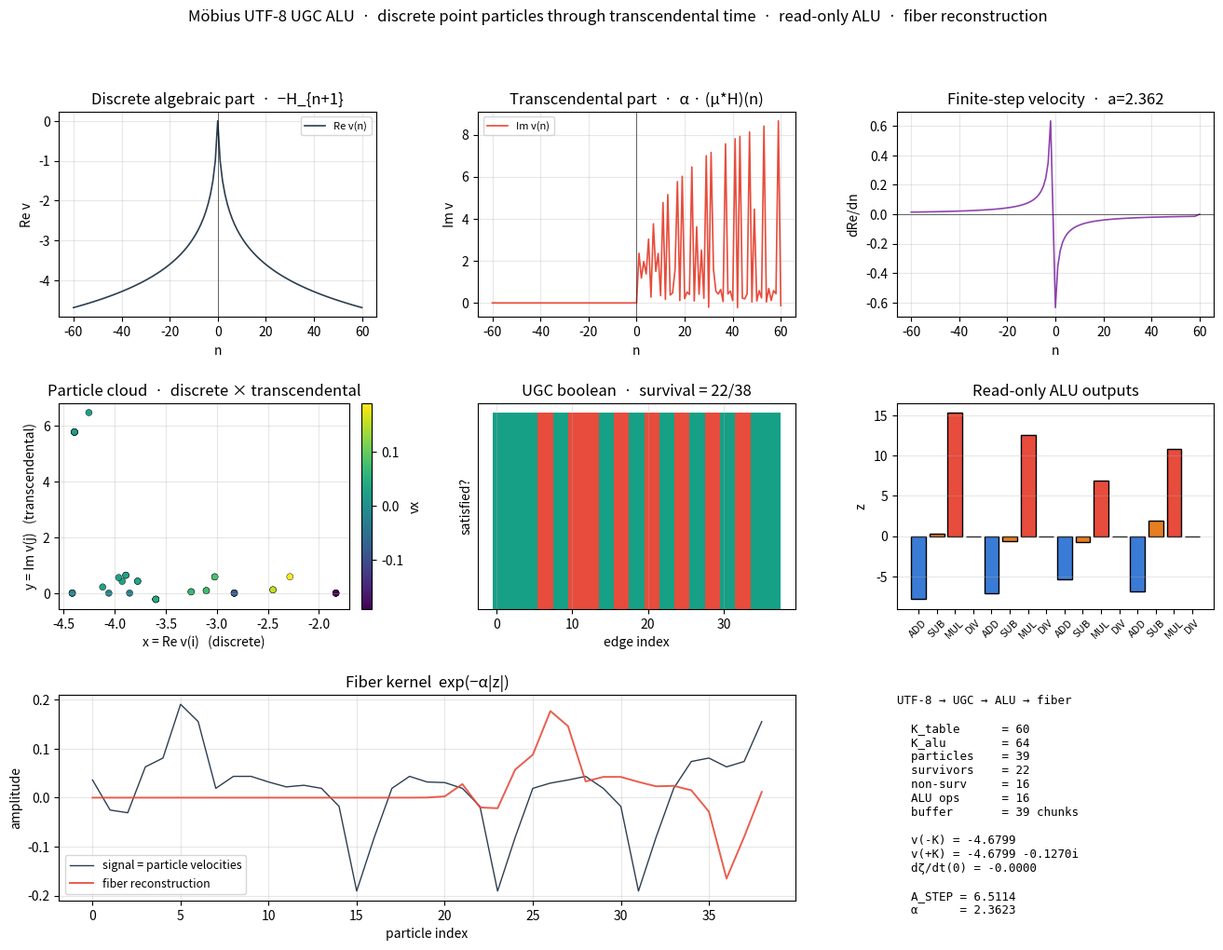

Recreate this plot in Python.
#!/usr/bin/env python3
"""
mobius_utf8_ugc_alu.py
======================
UTF-8 bytes → discrete/transcendental split → UGC boolean satisfaction
→ read-only ALU → fiber reconstruction.

Concepts
--------
UTF-8 signed-index table   (from n_k_div_finitestep_convergence.py)
    v(-n) = -H_{n+1}                        discrete algebraic (real)
    v(+n) = -H_{n+1} + i·α·(μ*H)(n)         transcendental (imaginary)
    v(0)  = 0

Discrete point particles through transcendental time
    x(i, j) = Re(v(i))          discrete position
    y(i, j) = Im(v(j))          transcendental time
    vx(i)   = dRe/dn            finite-step velocity  (a = α/0.3628)
    ζ'(t)   = spectral derivative  (modulates the transcendental rate)

UGC boolean satisfaction
    edge (a, b) survives iff  g(a,b) ≥ τ  AND  σ(a) = σ(b)

Read-only ALU                 (from alu_finite_step.py)
    input via MOSB buffer     (from server_nodes_dns_buffer_read_only.py)
    ADD / SUB / MUL / DIV via reconstruction coupling

Fiber reconstruction         (from quantum_geo_location_OK.py)
    H(z) = exp(-α|z|)
"""

from __future__ import annotations
import hashlib
import math
import struct
import time
from dataclasses import dataclass, field
from typing import Dict, List, Optional, Tuple

import numpy as np
import matplotlib.pyplot as plt
from matplotlib.gridspec import GridSpec


# ============================================================
#  Constants
# ============================================================
PI         = math.pi
E          = math.e
ALPHA      = 1.0 / (PI - E)                   # ≈ 2.362338
ALPHA_ASYM = 0.3628
A_STEP     = ALPHA / ALPHA_ASYM               # ≈ 6.511
GAMMA      = 0.5772156649015329
K_DEFAULT  = 60


# ============================================================
#  1.  Möbius sieve + harmonic numbers + convolution
# ============================================================
def mobius_sieve(K: int) -> np.ndarray:
    mu = np.zeros(K + 1, dtype=np.int8)
    if K >= 1:
        mu[1] = 1
    primes, is_comp = [], np.zeros(K + 1, dtype=bool)
    for i in range(2, K + 1):
        if not is_comp[i]:
            primes.append(i); mu[i] = -1
        for p in primes:
            if i * p > K: break
            is_comp[i * p] = True
            if i % p == 0:
                mu[i * p] = 0; break
            mu[i * p] = -mu[i]
    return mu


def harmonic_numbers(K: int) -> np.ndarray:
    H = np.zeros(K + 1, dtype=float)
    if K >= 1:
        H[1] = 1.0
    for n in range(2, K + 1):
        H[n] = H[n - 1] + 1.0 / n
    return H


def mu_convolution_H(K: int):
    """F = μ * H, computed in O(K log K)."""
    mu = mobius_sieve(K)
    H  = harmonic_numbers(K)
    F  = np.zeros(K + 1, dtype=float)
    for d in range(1, K + 1):
        if mu[d] == 0:
            continue
        md = int(mu[d])
        for m in range(1, K // d + 1):
            F[d * m] += md * H[m]
    return F, mu, H


# ============================================================
#  2.  UTF-8 signed-index table
# ============================================================
def utf8_byte_to_signed_index(b: int, K: int) -> int:
    """b ∈ [0,255] → n ∈ [-K,K]  (skip 0)."""
    n = -K + int(round(2 * K * b / 255.0))
    return n if n != 0 else 1


def signed_value(n: int, H: np.ndarray, F: np.ndarray,
                 alpha: float = ALPHA) -> complex:
    """v(n) with discrete real + transcendental imaginary parts."""
    if n == 0:
        return 0.0 + 0.0j
    a = abs(n)
    real = -(float(H[a]) if a < H.size else math.log(a) + GAMMA)
    if n < 0:
        return complex(real, 0.0)
    imag = alpha * (float(F[a]) if a < F.size else 0.0)
    return complex(real, imag)


@dataclass
class UTF8Table:
    K: int
    H: np.ndarray
    F: np.ndarray
    mu: np.ndarray
    v: np.ndarray                        # signed values, n = -K..K

    @classmethod
    def build(cls, K: int = K_DEFAULT) -> "UTF8Table":
        F, mu, H = mu_convolution_H(K + 1)
        ns = np.arange(-K, K + 1)
        v = np.array([signed_value(int(n), H, F) for n in ns])
        return cls(K=K, H=H, F=F, mu=mu, v=v)

    def real_part(self, n: int) -> float:
        return float(self.v[n + self.K].real)

    def imag_part(self, n: int) -> float:
        return float(self.v[n + self.K].imag)

    def dreal_dn(self, n: int, step: float = ALPHA) -> float:
        """Forward finite-step derivative of the discrete part."""
        n_lo = max(-self.K, min(self.K, int(round(n))))
        n_hi = max(-self.K, min(self.K, int(round(n + step))))
        return (self.real_part(n_hi) - self.real_part(n_lo)) / step

    # ---------- spectral derivative dζ/dt ----------
    def dζ_dt(self, t: float, coeffs: Optional[np.ndarray] = None) -> float:
        """
        dζ/dt = -Σ_{j≠0} (j/α) Re(C_j e^{ijt/α})

        If no coefficients given, C_j = v(j).
        """
        if coeffs is None:
            coeffs = self.v
        K = self.K
        j = np.arange(-K, K + 1)
        jnz = j[j != 0]
        Cj = coeffs[jnz + K]
        phases = jnz * t / ALPHA
        return float(-np.sum((jnz / ALPHA) * np.real(Cj * np.exp(1j * phases))))


# ============================================================
#  3.  Discrete point particles through transcendental time
# ============================================================
@dataclass
class DiscreteParticle:
    """
    A discrete point particle at (i, j):

        x  =  Re(v(i))     discrete position
        y  =  Im(v(j))     transcendental time
        vx =  dRe/dn(i)    finite-step velocity
        zt =  dζ/dt        local spectral rate
    """
    i: int
    j: int
    x: float
    y: float
    vx: float
    zt: float

    @classmethod
    def from_table(cls, table: UTF8Table, i: int, j: int,
                   t: float = 0.0) -> "DiscreteParticle":
        return cls(
            i=i, j=j,
            x=table.real_part(i),
            y=table.imag_part(j),
            vx=table.dreal_dn(i),
            zt=table.dζ_dt(t),
        )

    @property
    def theta(self) -> float:
        """Phase in the (discrete, transcendental) plane."""
        return math.atan2(self.y, self.x)

    def __repr__(self):
        return (f"P(i={self.i:>3d}, j={self.j:>3d})  "
                f"x={self.x:+.4f}  y={self.y:+.4f}  "
                f"vx={self.vx:+.4f}")


def build_particle_cloud(table: UTF8Table,
                         stream: bytes) -> List[DiscreteParticle]:
    """Each byte → particle at (i, j)."""
    K = table.K
    particles = []
    for b in stream:
        i = utf8_byte_to_signed_index(b, K)
        j = (i + 1) % (2 * K + 1) - K
        if j == 0:
            j = -1
        particles.append(DiscreteParticle.from_table(table, i, j))
    return particles


# ============================================================
#  4.  μ-gated vector per particle
# ============================================================
def particle_vector(p: DiscreteParticle, K: int,
                    mu: np.ndarray) -> np.ndarray:
    """
        v_p(n) = μ(n) · cos(A_STEP n²/K) · e^{i θ_p}

    where θ_p = atan2(y, x) is the particle's transcendental phase.
    """
    n = np.arange(K)
    mu_arr = np.array([float(mu[k]) if k < len(mu) else 0.0
                       for k in range(K)])
    chirp = np.cos(A_STEP * n * n / K)
    theta = p.theta
    return mu_arr * chirp * complex(math.cos(theta), math.sin(theta))


def cross_coupling(va: np.ndarray, vb: np.ndarray) -> float:
    """Normalized cross-coupling |⟨va, vb⟩| / (‖va‖ · ‖vb‖)."""
    na = float(np.linalg.norm(va))
    nb = float(np.linalg.norm(vb))
    if na < 1e-12 or nb < 1e-12:
        return 0.0
    return float(abs(np.vdot(va, vb)) / (na * nb))


# ============================================================
#  5.  UGC boolean satisfaction
# ============================================================
def ugc_label(phase: float, k: int) -> int:
    return int(round(k * phase / (2 * PI))) % k


def ugc_satisfied(va: np.ndarray, vb: np.ndarray,
                  k: int, threshold: float = 0.3) -> bool:
    """
    Edge (a, b) survives iff:
        1. cross-coupling ≥ threshold
        2. quantized labels match  σ(a) = σ(b)
    """
    g = cross_coupling(va, vb)
    if g < threshold:
        return False
    phi_a = math.atan2(va.imag.sum(), va.real.sum())
    phi_b = math.atan2(vb.imag.sum(), vb.real.sum())
    return ugc_label(phi_a, k) == ugc_label(phi_b, k)


def ugc_survivors(particles: List[DiscreteParticle],
                  K: int, mu: np.ndarray, k: int,
                  threshold: float = 0.3
                  ) -> Tuple[List[int], List[int]]:
    """Return (survivors, non-survivors) as index lists."""
    N = len(particles)
    vecs = [particle_vector(p, K, mu) for p in particles]
    surv, non = [], []
    for i in range(N - 1):
        (surv if ugc_satisfied(vecs[i], vecs[i + 1], k, threshold)
         else non).append(i)
    return surv, non


# ============================================================
#  6.  Read-only buffer + ALU  (from alu_finite_step.py)
# ============================================================
MAGIC = b"MOSB"
HEADER_FMT = ">4sIQQddd"
HEADER_SIZE = struct.calcsize(HEADER_FMT)


class ReadOnlyBuffer:
    """MOSB-framed read-only buffer."""
    def __init__(self, K: int):
        self.K = K
        self.data = bytearray()
        self.chunks: List[Tuple[int, int, float, float, float]] = []
        self._cid = 0

    @staticmethod
    def _supertrace(payload: bytes) -> float:
        S = 0.0
        for t, b in enumerate(payload):
            v = (b - 128) / 128.0
            S += v if (t % 2 == 0) else -v
        return S

    @staticmethod
    def _entropy_mass(S: float, n: int) -> Tuple[float, float]:
        if S == 0.0 or n <= 0:
            return 0.0, 0.0
        p = min(abs(S) / n, 0.9999)
        H = -ALPHA * p * math.log(p)
        return H, abs(S) * math.exp(-H)

    def append(self, payload: bytes) -> int:
        n = len(payload)
        S = self._supertrace(payload)
        H, m = self._entropy_mass(S, n)
        cid = self._cid
        self._cid += 1
        hdr = struct.pack(HEADER_FMT, MAGIC, self.K, n, cid, S, H, m)
        start = len(self.data)
        self.data.extend(hdr + payload)
        self.chunks.append((start, start + HEADER_SIZE + n, S, H, m))
        return cid

    def read(self, cid: int
             ) -> Optional[Tuple[bytes, float, float, float]]:
        if cid < 0 or cid >= len(self.chunks):
            return None
        start, end, *_ = self.chunks[cid]
        blob = bytes(self.data[start:end])
        magic, K, n, cid_stored, S, H, m = struct.unpack(
            HEADER_FMT, blob[:HEADER_SIZE])
        if magic != MAGIC or K != self.K or cid_stored != cid:
            return None
        payload = blob[HEADER_SIZE:HEADER_SIZE + n]
        S_check = self._supertrace(payload)
        if abs(S_check - S) > 1e-9:
            return None
        return payload, S, H, m


class ReadOnlyALU:
    """
    ALU ops via reconstruction-coupled convolution.

    Universal finite step:
        A_STEP = α / 0.3628 ≈ 6.511
    """
    def __init__(self, K: int = 64):
        self.K = K
        self.a = A_STEP
        self.mu = mobius_sieve(K)
        self.idx = np.arange(K)
        self.gate = (self.mu[1:K + 1] != 0).astype(float)
        self.w = self.gate * np.cos(self.a * self.idx * self.idx / K)
        self.w_sq = self.w ** 2
        self.w_norm = float(np.dot(self.w, self.w))

    def _read(self, buf: ReadOnlyBuffer, cid: int) -> Tuple[float, float]:
        chunk = buf.read(cid)
        if chunk is None:
            return 0.0, 0.0
        payload = chunk[0]
        if len(payload) >= 16:
            x, y = struct.unpack(">dd", payload[:16])
        elif len(payload) >= 8:
            x = struct.unpack(">d", payload[:8])[0]
            y = 0.0
        else:
            x, y = 0.0, 0.0
        return x, y

    def reg2sig(self, x: float) -> np.ndarray:
        return float(x) * self.w

    def travel(self, s: np.ndarray) -> np.ndarray:
        ds = np.abs(np.diff(s, prepend=s[0]))
        return np.cumsum(ds) + 1e-9

    def recon_coupling(self, sx, sy) -> np.ndarray:
        Lx = self.travel(sx); Ly = self.travel(sy)
        L_ref = 0.5 * (Lx[-1] + Ly[-1]) + 1e-9
        return np.clip(np.sqrt(np.outer(Lx, Ly)) / L_ref, 0.0, 1.0)

    # ---------- exact ops ----------
    def ADD(self, x, y):
        sx, sy = self.reg2sig(x), self.reg2sig(y)
        kd = self.recon_coupling(sx, sy).diagonal()
        s_out = kd * (sx + sy)
        num = float(np.dot(s_out, self.w))
        den = float(np.dot(kd, self.w_sq))
        return num / den if den > 1e-12 else 0.0

    def SUB(self, x, y):
        sx, sy = self.reg2sig(x), self.reg2sig(y)
        kd = self.recon_coupling(sx, sy).diagonal()
        s_out = kd * (sx - sy)
        num = float(np.dot(s_out, self.w))
        den = float(np.dot(kd, self.w_sq))
        return num / den if den > 1e-12 else 0.0

    def MUL(self, x, y):
        sx, sy = self.reg2sig(x), self.reg2sig(y)
        Kc = self.recon_coupling(sx, sy)
        G = Kc * np.outer(sx, sy)
        s_out = G @ self.w
        num = float(np.dot(s_out, self.w))
        den = float(np.dot(self.w_sq, Kc @ self.w_sq))
        return num / den if den > 1e-12 else 0.0

    def DIV(self, x, y):
        if abs(y) < 1e-9:
            return float('inf') * np.sign(x)
        sx, sy = self.reg2sig(x), self.reg2sig(y)
        Kc = self.recon_coupling(sx, sy)
        sy_inv = np.where(np.abs(sy) > 1e-9, 1.0 / sy, 0.0)
        s_out = (Kc * np.outer(sx, sy_inv)) @ (sy * self.w)
        num = float(np.dot(s_out, self.w))
        den = float(np.dot(self.w_sq, Kc @ self.w))
        return num / den if den > 1e-12 else 0.0

    def dispatch(self, buf: ReadOnlyBuffer,
                 cid_x: int, cid_y: int, op: str) -> Dict:
        x, _ = self._read(buf, cid_x)
        y, _ = self._read(buf, cid_y)
        fn = {"ADD": self.ADD, "SUB": self.SUB,
              "MUL": self.MUL, "DIV": self.DIV}.get(op)
        z = fn(x, y) if fn else 0.0
        return dict(op=op, x=x, y=y, z=z,
                    cid_x=cid_x, cid_y=cid_y)


# ============================================================
#  7.  Fiber kernel  (from quantum_geo_location_OK.py)
# ============================================================
def fiber_kernel(width: int, alpha: float = ALPHA) -> np.ndarray:
    x = np.arange(-width // 2, width // 2)
    h = np.exp(-alpha * np.abs(x))
    return h / h.sum()


def fiber_propagate(signal: np.ndarray,
                    width: int = 41) -> np.ndarray:
    h = fiber_kernel(width)
    L = len(signal)
    N = 1 << (2 * L - 1).bit_length()
    sig_pad = np.pad(signal, (0, N - L))
    ker_pad = np.pad(h, (0, N - len(h)))
    return np.real(np.fft.ifft(
        np.fft.fft(sig_pad) * np.fft.fft(ker_pad))[:L])


# ============================================================
#  8.  Full pipeline
# ============================================================
def pipeline(message: str,
             K: int = K_DEFAULT,
             k_labels: int = 4,
             threshold: float = 0.3,
             K_alu: int = 64,
             verbose: bool = True) -> Dict:
    if verbose:
        print("=" * 78)
        print("Möbius UTF-8 → UGC → ALU → fiber")
        print("=" * 78)
        print(f"  α        = 1/(π−e)      = {ALPHA:.6f}")
        print(f"  A_STEP   = α / 0.3628   = {A_STEP:.6f}")
        print(f"  K_table  = {K}    K_alu = {K_alu}")
        print()

    # ---------- 1. UTF-8 table ----------
    t0 = time.perf_counter()
    table = UTF8Table.build(K=K)
    if verbose:
        print(f"[1] UTF-8 table             {(time.perf_counter()-t0)*1e3:.2f} ms")
        print(f"      H[K]={table.H[K]:.4f}  F[K]={table.F[K]:+.4f}  "
              f"dζ/dt(0)={table.dζ_dt(0.0):+.4f}")

    # ---------- 2. particles ----------
    stream = message.encode("utf-8")
    particles = build_particle_cloud(table, stream)
    if verbose:
        print(f"[2] particle cloud          {len(particles)} particles")
        print(f"      stream bytes         = {len(stream)}")
        for p in particles[:3]:
            print(f"      {p!r}")

    # ---------- 3. UGC ----------
    mu = table.mu
    surv, non = ugc_survivors(particles, K, mu, k_labels, threshold)
    if verbose:
        rate = len(surv) / max(1, len(surv) + len(non))
        print(f"[3] UGC boolean")
        print(f"      survivors            = {len(surv)}")
        print(f"      non-survivors        = {len(non)}")
        print(f"      survival rate        = {rate:.4f}")

    # ---------- 4. read-only buffer ----------
    buf = ReadOnlyBuffer(K=K)
    for p in particles:
        buf.append(struct.pack(">dd", p.x, p.y))
    if verbose:
        print(f"[4] read-only buffer        {len(buf.chunks)} chunks  "
              f"({len(buf.data)} bytes)")
        for cid in range(min(2, len(buf.chunks))):
            chunk = buf.read(cid)
            if chunk is not None:
                _, S, H, m = chunk
                print(f"      cid {cid}: S={S:+.4f} H={H:.4f} m={m:.4e}")

    # ---------- 5. ALU ----------
    alu = ReadOnlyALU(K=K_alu)
    alu_results = []
    for cid in range(0, min(8, len(buf.chunks)) - 1, 2):
        for op in ["ADD", "SUB", "MUL", "DIV"]:
            alu_results.append(alu.dispatch(buf, cid, cid + 1, op))
    if verbose:
        print(f"[5] read-only ALU")
        print(f"      μ-gate density       = "
              f"{np.count_nonzero(alu.gate)/alu.K:.4f}  "
              f"(target 6/π²={6/PI**2:.4f})")
        for r in alu_results[:4]:
            print(f"      {r['op']}  x={r['x']:+.4f}  y={r['y']:+.4f}  "
                  f"z={r['z']:+.4f}")

    # ---------- 6. fiber reconstruction ----------
    signal = np.array([p.vx for p in particles])
    signal_fiber = fiber_propagate(signal, width=41)
    if verbose:
        print(f"[6] fiber reconstruction")
        print(f"      ‖signal‖  = {np.linalg.norm(signal):.4f}")
        print(f"      ‖fiber‖   = {np.linalg.norm(signal_fiber):.4f}")
        print()

    return dict(
        table=table, particles=particles,
        survivors=surv, non_survivors=non,
        buffer=buf, alu=alu, alu_results=alu_results,
        signal=signal, signal_fiber=signal_fiber,
        K=K, k_labels=k_labels, threshold=threshold,
    )


# ============================================================
#  9.  Visualization
# ============================================================
def plot_pipeline(result: Dict):
    table = result["table"]
    particles = result["particles"]
    surv = result["survivors"]
    non = result["non_survivors"]
    K = result["K"]

    fig = plt.figure(figsize=(16, 11))
    gs = GridSpec(3, 3, figure=fig, hspace=0.42, wspace=0.32)

    # (a) discrete algebraic part
    ax = fig.add_subplot(gs[0, 0])
    ns = np.arange(-K, K + 1)
    ax.plot(ns, table.v.real, color="#2c3e50", lw=1.2,
            label="Re v(n)")
    ax.axvline(0, color="k", lw=0.4)
    ax.set_xlabel("n"); ax.set_ylabel("Re v")
    ax.set_title("Discrete algebraic part  ·  −H_{n+1}")
    ax.legend(fontsize=8); ax.grid(alpha=0.3)

    # (b) transcendental imaginary part
    ax = fig.add_subplot(gs[0, 1])
    ax.plot(ns, table.v.imag, color="#e74c3c", lw=1.2,
            label="Im v(n)")
    ax.axvline(0, color="k", lw=0.4)
    ax.set_xlabel("n"); ax.set_ylabel("Im v")
    ax.set_title("Transcendental part  ·  α · (μ*H)(n)")
    ax.legend(fontsize=8); ax.grid(alpha=0.3)

    # (c) finite-step derivative of the discrete part
    ax = fig.add_subplot(gs[0, 2])
    dreal = np.array([table.dreal_dn(int(n)) for n in ns])
    ax.plot(ns, dreal, color="#8e44ad", lw=1.2)
    ax.axhline(0, color="k", lw=0.4)
    ax.set_xlabel("n"); ax.set_ylabel("dRe/dn")
    ax.set_title(f"Finite-step velocity  ·  a={ALPHA:.3f}")
    ax.grid(alpha=0.3)

    # (d) particle cloud (discrete position, transcendental time)
    ax = fig.add_subplot(gs[1, 0])
    xs = np.array([p.x for p in particles])
    ys = np.array([p.y for p in particles])
    vxs = np.array([p.vx for p in particles])
    sc = ax.scatter(xs, ys, c=vxs, cmap="viridis",
                    s=25, edgecolors="k", linewidth=0.3)
    ax.set_xlabel("x = Re v(i)   (discrete)")
    ax.set_ylabel("y = Im v(j)   (transcendental)")
    ax.set_title("Particle cloud  ·  discrete × transcendental")
    plt.colorbar(sc, ax=ax, fraction=0.046, pad=0.04, label="vx")
    ax.grid(alpha=0.3)

    # (e) UGC survivors / non-survivors
    ax = fig.add_subplot(gs[1, 1])
    idxs = np.arange(len(particles) - 1)
    colors = np.array(["#16a085"] * len(idxs), dtype=object)
    for i in non:
        colors[i] = "#e74c3c"
    ax.bar(idxs, [1] * len(idxs), color=colors, width=1.0)
    ax.set_xlabel("edge index")
    ax.set_ylabel("satisfied?")
    ax.set_title(f"UGC boolean  ·  survival = {len(surv)}/{len(idxs)}")
    ax.set_yticks([]); ax.grid(alpha=0.3, axis="x")

    # (f) ALU results
    ax = fig.add_subplot(gs[1, 2])
    ops = [r["op"] for r in result["alu_results"]]
    zs = [r["z"] for r in result["alu_results"]]
    colors = {"ADD": "#3a7bd5", "SUB": "#e67e22",
              "MUL": "#e74c3c", "DIV": "#16a085"}
    ax.bar(np.arange(len(ops)), zs,
           color=[colors[op] for op in ops], edgecolor="k")
    ax.set_xticks(np.arange(len(ops)))
    ax.set_xticklabels(ops, rotation=45, fontsize=8)
    ax.set_ylabel("z")
    ax.set_title("Read-only ALU outputs")
    ax.grid(alpha=0.3, axis="y")

    # (g) signal before/after fiber
    ax = fig.add_subplot(gs[2, :2])
    ax.plot(result["signal"], color="#2c3e50", lw=1.0,
            label="signal = particle velocities")
    ax.plot(result["signal_fiber"], color="#e74c3c", lw=1.4,
            alpha=0.9, label="fiber reconstruction")
    ax.set_xlabel("particle index")
    ax.set_ylabel("amplitude")
    ax.set_title("Fiber kernel  exp(−α|z|)")
    ax.legend(fontsize=9); ax.grid(alpha=0.3)

    # (h) summary
    ax = fig.add_subplot(gs[2, 2])
    ax.axis("off")
    v_neg = table.v[0].real
    v_pos = table.v[-1]
    ax.text(0.0, 1.0,
            f"UTF-8 → UGC → ALU → fiber\n\n"
            f"  K_table      = {K}\n"
            f"  K_alu        = {result['alu'].K}\n"
            f"  particles    = {len(particles)}\n"
            f"  survivors    = {len(surv)}\n"
            f"  non-surv     = {len(non)}\n"
            f"  ALU ops      = {len(result['alu_results'])}\n"
            f"  buffer       = {len(result['buffer'].chunks)} chunks\n"
            f"\n"
            f"  v(-K) = {v_neg:+.4f}\n"
            f"  v(+K) = {v_pos.real:+.4f} {v_pos.imag:+.4f}i\n"
            f"  dζ/dt(0) = {table.dζ_dt(0.0):+.4f}\n"
            f"\n"
            f"  A_STEP = {A_STEP:.4f}\n"
            f"  α      = {ALPHA:.4f}",
            va="top", family="monospace", fontsize=9)

    plt.suptitle(
        "Möbius UTF-8 UGC ALU  ·  discrete point particles through "
        "transcendental time  ·  read-only ALU  ·  fiber reconstruction",
        fontsize=12)
    plt.tight_layout(rect=[0, 0, 1, 0.96])
    plt.show()


# ============================================================
#  10.  Demo
# ============================================================
def demo():
    message = "Möbius UTF-8 → UGC → ALU → fiber"
    result = pipeline(message,
                      K=K_DEFAULT, k_labels=4,
                      threshold=0.3, K_alu=64,
                      verbose=True)
    plot_pipeline(result)


if __name__ == "__main__":
    demo()
